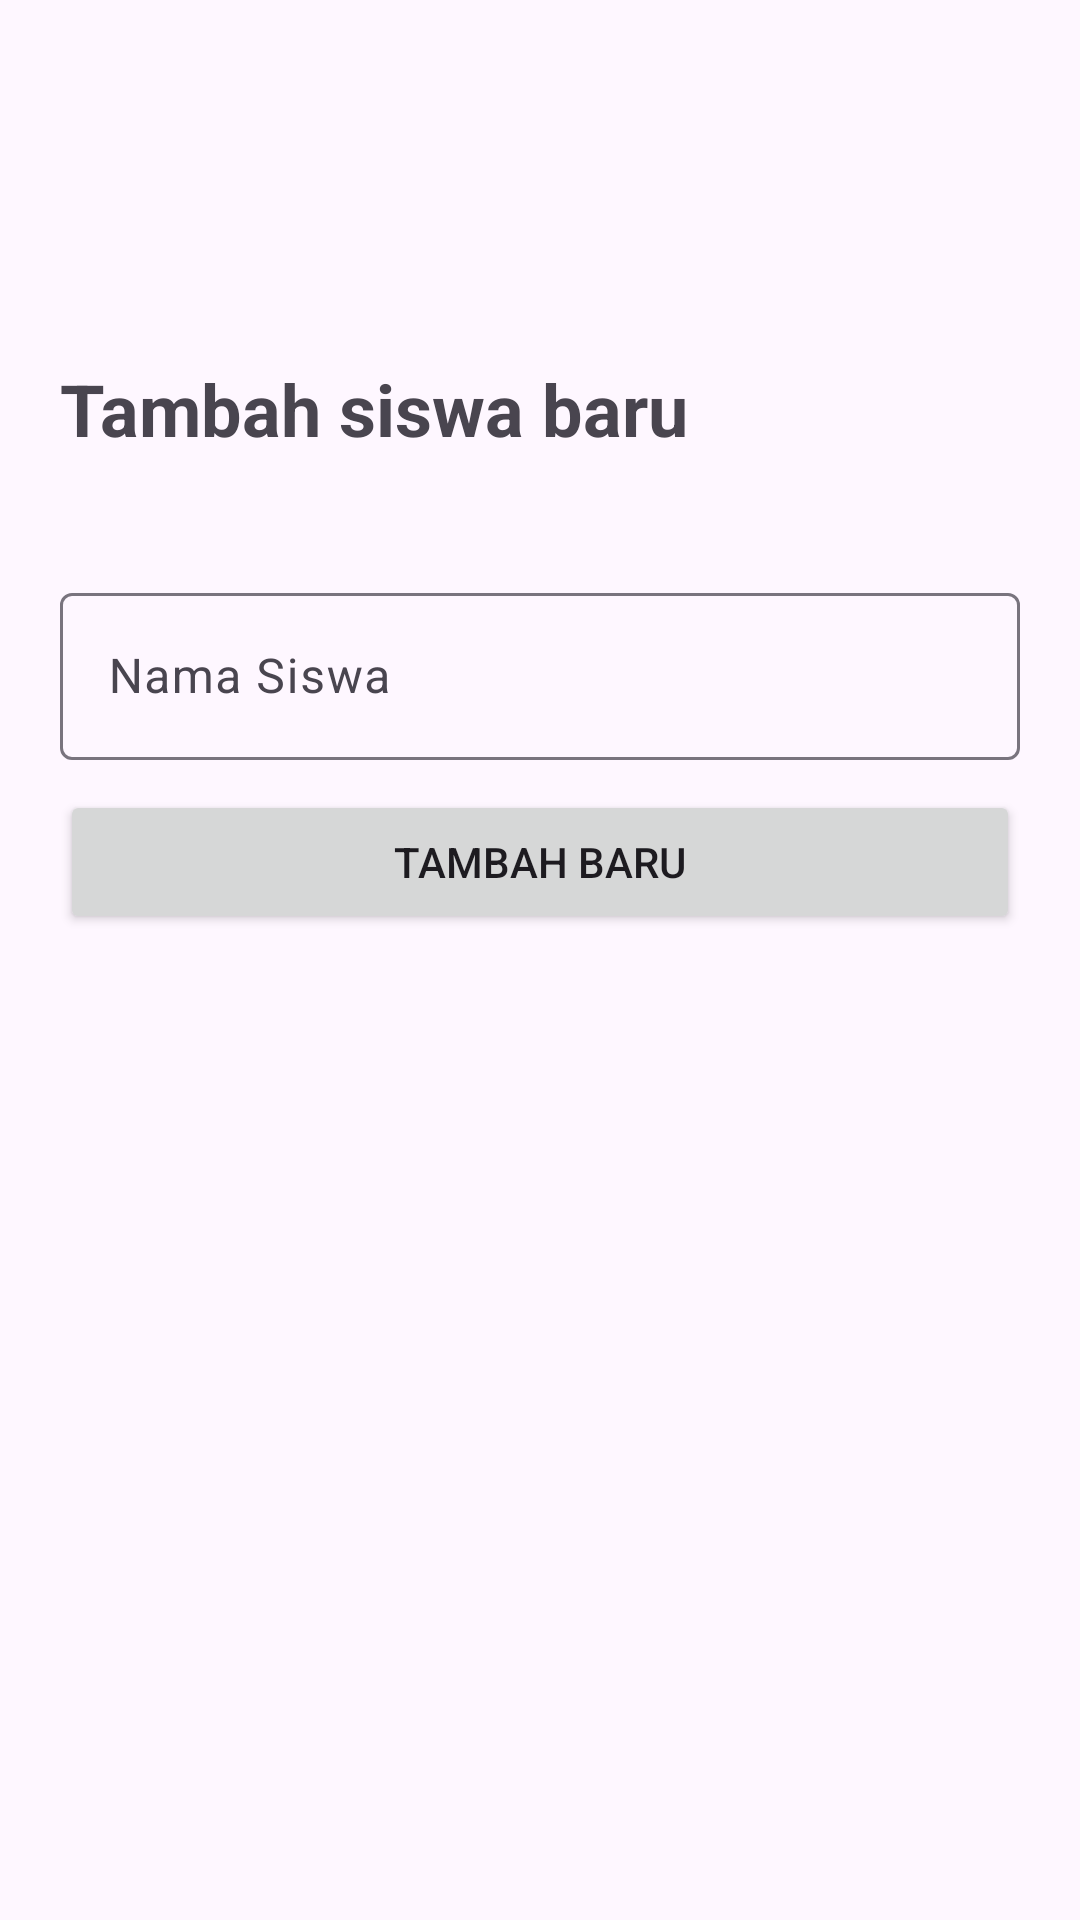

Layout XML and referenced resources for this Android screen:
<!-- AndroidManifest.xml: application theme Theme.PembelajaranReproduksiHewan -->
<!-- res/layout/activity_teacher_students_add_new.xml -->
<?xml version="1.0" encoding="utf-8"?>
<androidx.constraintlayout.widget.ConstraintLayout xmlns:android="http://schemas.android.com/apk/res/android"
    xmlns:app="http://schemas.android.com/apk/res-auto"
    xmlns:tools="http://schemas.android.com/tools"
    android:layout_width="match_parent"
    android:layout_height="match_parent"
    tools:context=".TeacherStudentsAddNewActivity">
    <LinearLayout
        android:layout_width="match_parent"
        android:layout_height="match_parent"
        android:orientation="vertical"
        android:gravity="center|top"
        android:background="@drawable/bgnew"
        android:paddingTop="120dp"
        android:paddingBottom="100dp"
        >
        <LinearLayout
            android:layout_width="match_parent"
            android:layout_height="wrap_content"
            android:orientation="horizontal"
            android:layout_marginHorizontal="20dp"
            >
            <TextView
                android:id="@+id/tvClassName"
                android:layout_width="0dp"
                android:layout_height="wrap_content"
                android:text="Tambah siswa baru"
                android:layout_weight="1"
                android:textStyle="bold"
                android:textSize="24sp"
                />

        </LinearLayout>
        <com.google.android.material.textfield.TextInputLayout
            android:layout_width="match_parent"
            android:layout_height="wrap_content"
            android:layout_marginTop="40dp"
            android:layout_marginHorizontal="20dp"
            android:hint="Nama Siswa">

            <com.google.android.material.textfield.TextInputEditText
                android:id="@+id/inputPasswordGuru"
                android:layout_width="match_parent"
                android:layout_height="wrap_content"
                android:inputType="text" />
        </com.google.android.material.textfield.TextInputLayout>
        <Button
            android:layout_width="match_parent"
            android:layout_height="wrap_content"
            android:layout_marginTop="10dp"
            android:layout_marginHorizontal="20dp"
            android:text="Tambah baru"/>
    </LinearLayout>

    <ProgressBar
        android:id="@+id/loadingProgressBar"
        android:layout_width="wrap_content"
        android:layout_height="wrap_content"
        android:layout_centerInParent="true"
        android:visibility="gone"
        app:layout_constraintBottom_toBottomOf="parent"
        app:layout_constraintEnd_toEndOf="parent"
        app:layout_constraintStart_toStartOf="parent"
        app:layout_constraintTop_toTopOf="parent" />

</androidx.constraintlayout.widget.ConstraintLayout>
<!-- resources referenced by this layout -->
<resources>
  <style name="Theme.PembelajaranReproduksiHewan" parent="Base.Theme.PembelajaranReproduksiHewan" />
  <style name="Base.Theme.PembelajaranReproduksiHewan" parent="Theme.Material3.DayNight.NoActionBar">
          
          
      </style>
</resources>
